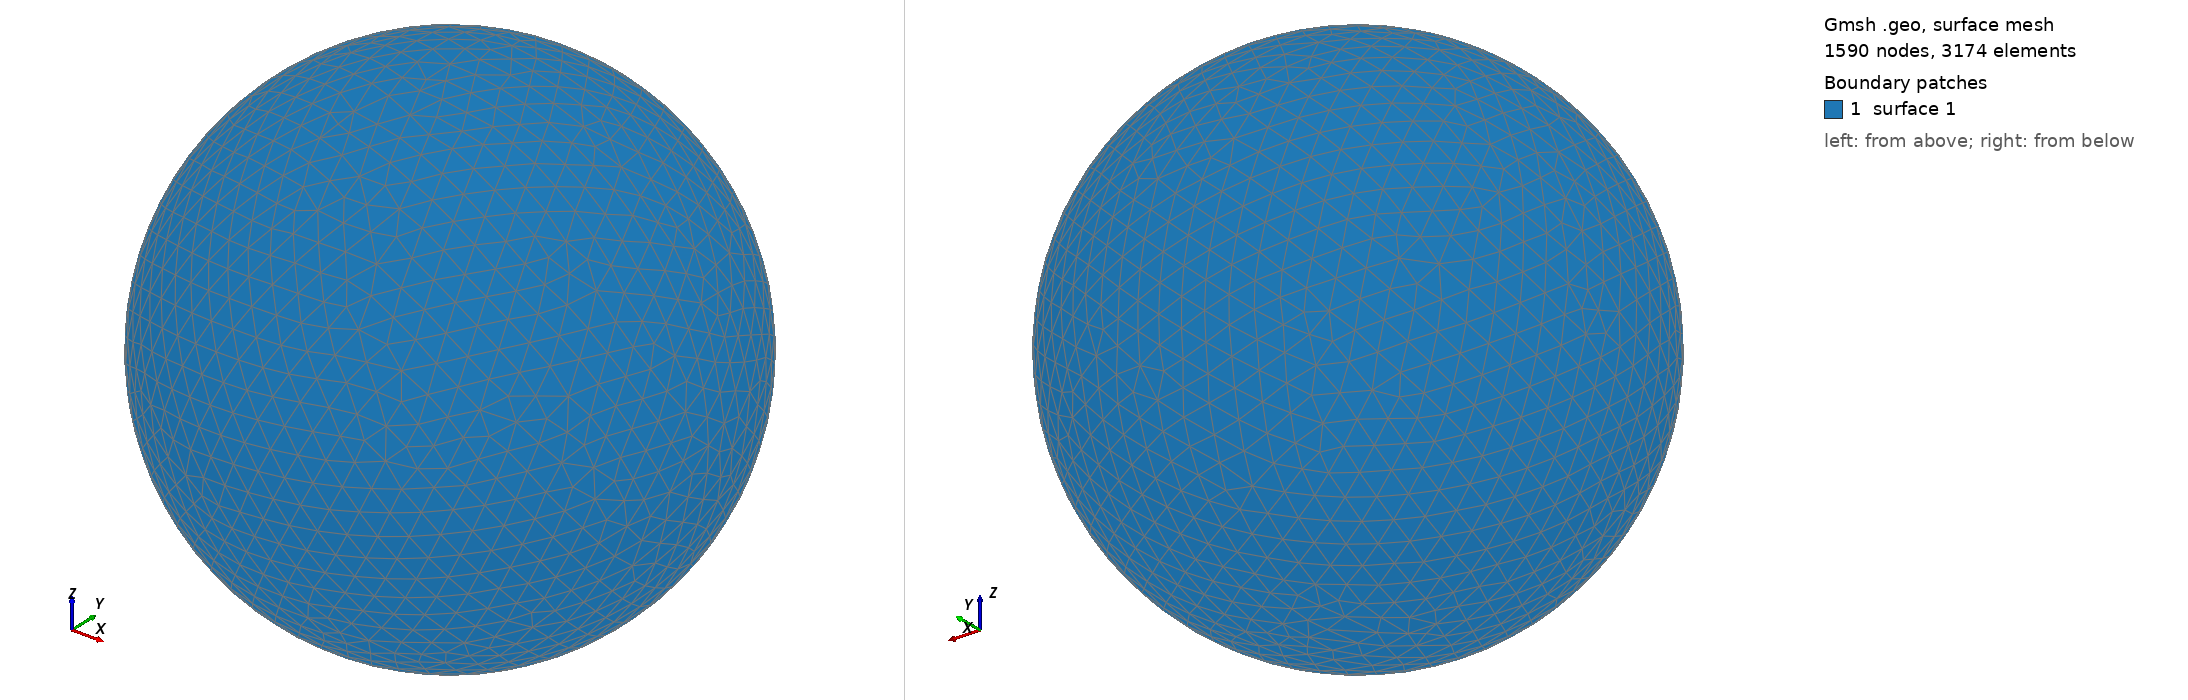

Gmsh geometry script, surface-meshed: 1590 nodes, 3174 surface elements. Boundary patches (legend numbers): 1 surface 1. Left view from above one corner, right view from below the opposite corner. The script declares no physical surfaces, so the legend lists its geometric surfaces. The drawing asked Gmsh for element sizes between 1% and 20% of the model's largest extent; the script's own settings can give other sizes.

=== shot0842.geo (drawn) ===
SetFactory("OpenCASCADE");
Point(1) = {0,0,0,0};
Sphere(1) = {0,0,0,0.00856900};
MeshSize{ PointsOf{ Surface{:}; } } = 0.000856900;
Mesh.ElementOrder=1;
Mesh.Format=39;
